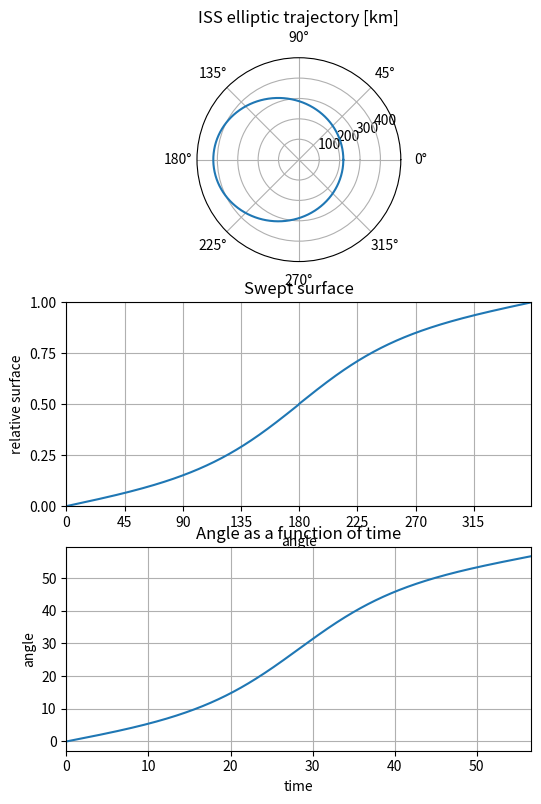

Reproduce this figure in Python.
#!/usr/bin/python3
import math
import numpy as np
import matplotlib
import matplotlib.pyplot as pyplot
import matplotlib.ticker as ticker
import datetime

# ------------------------------------------------------------------------------
# constants
#
exagerate_ellipse = True
perigee_from_surface = 418.0E3
apogee_from_surface = 420.0E3
earth_radius = 6.3781E6
if exagerate_ellipse:
	perigee_from_surface = 218.0E3
	earth_radius = 0
perigee_from_center = earth_radius + perigee_from_surface
apogee_from_center = earth_radius + apogee_from_surface

a = (perigee_from_center + apogee_from_center) / 2
b = np.sqrt(perigee_from_center * apogee_from_center)
c = (apogee_from_center - perigee_from_center) / 2
p = b**2 / a
e = c / a

# G = 6.67408E-11
# M = 5.9736E24
# mu = G*M
mu = 3.986004418E14
ellipse_surface = a*b*np.pi
rotation_period = 2 * np.pi * math.sqrt(a**3/mu)

point_nb = 1000
distance_scaling_factor = 1E3
distance_scale = 'km'
display_max_distance = 8000E3
display_increment = 2000E3
if exagerate_ellipse:
	display_max_distance = 500E3
	display_increment = 100E3

INDENT = '  '

pyplot.figure(figsize=(6, 9))

# ==============================================================================
# Procedures and functions
#
def radius_at_angle(theta):
	r = p / (1 + e*math.cos(theta))
	return(r)

def time_at_angle(theta):
	theta_upper = theta
	if theta > math.pi:
		theta_upper = 2*math.pi - theta

	A1 = radius_at_angle(theta_upper)**2/4 * math.sin(2*theta_upper)
	x_a = (c + radius_at_angle(theta_upper)*math.cos(theta_upper)) / a
	A2 = a*b/2 * (math.pi/2 - x_a*math.sqrt(1-x_a**2) - math.asin(x_a))
	t = rotation_period * (A1 + A2)/ellipse_surface

	if theta > math.pi:
		t = rotation_period - t

	return(t)

def angle_at_time(t):
	angle = time_at_angle(t/rotation_period * 2*math.pi)
	return(angle)

# ==============================================================================
# Program start
#

# ------------------------------------------------------------------------------
# Print information
#
print('ISS elliptic trajectory')
print(INDENT + "perigee from earth surface : {:.1f} {}".format(
	perigee_from_center / distance_scaling_factor,
	distance_scale
))
print(INDENT + "apogee from earth surface  : {:.1f} {}".format(
	apogee_from_center / distance_scaling_factor,
	distance_scale
))
print()
print(INDENT + "a : {:.1f} {}".format(
	a / distance_scaling_factor,
	distance_scale
))
print(INDENT + "b : {:.1f} {}".format(
	b / distance_scaling_factor,
	distance_scale
))
print(INDENT + "c : {:.1f} {}".format(
	c / distance_scaling_factor,
	distance_scale
))
print()
print(INDENT + "A : {:.1f} {}2".format(
	ellipse_surface / distance_scaling_factor**2,
	distance_scale
))
print(INDENT + "T : " + str(datetime.timedelta(seconds = rotation_period)))

# ------------------------------------------------------------------------------
# ISS ellipse
#
                                                                # elliptic curve
theta = np.arange(0.0, 2.0*np.pi, 2.0*np.pi/point_nb)
r = p / (1 + e*np.cos(theta))
earth_shape = earth_radius * np.ones(len(r))
                                                               # ellipse drawing
ellipse_plot = pyplot.subplot(311, projection='polar')
ellipse_plot.plot(theta, r/distance_scaling_factor)
ellipse_plot.plot(theta, earth_shape/distance_scaling_factor)
                                                              # grids and labels
ellipse_plot.set_rmax(display_max_distance/distance_scaling_factor)
ellipse_plot.set_rticks(
	np.arange(
		display_increment, display_max_distance, display_increment
	)/distance_scaling_factor
)
ellipse_plot.grid(True)
ellipse_plot.set_title("ISS elliptic trajectory [km]")

# ------------------------------------------------------------------------------
# Swept surface
#
                                                                      # triangle
A1 = r**2/4 * (np.sin(2*theta))
                                                                      # integral
x_a = (c + r*np.cos(theta)) / a
A2 = a*b/2 * (np.pi/2 - x_a*np.sqrt(1-x_a**2) - np.arcsin(x_a))
A1_A2 = A1 + A2
A1_A2[int(len(A1_A2)/2):] = 2*A1_A2[int(len(A1_A2)/2)] - A1_A2[int(len(A1_A2)/2)-1::-1]
#A1_A2[int(len(A1_A2)/2):] = -A1_A2[int(len(A1_A2)/2)-1::-1]
                                                          # plot normalized time
surface_plot = pyplot.subplot(312)
surface_plot.plot(theta*180/np.pi, A1_A2/ellipse_surface)
                                                              # grids and labels
surface_plot.set_xlim(0, theta[-1]*180/np.pi)
surface_plot.xaxis.set_major_locator(ticker.MultipleLocator(45))
surface_plot.set_ylim(0, 1)
surface_plot.yaxis.set_major_locator(ticker.MultipleLocator(0.25))
surface_plot.grid()
surface_plot.set(
	xlabel='angle',
	ylabel='relative surface',
    title='Swept surface'
)

# ------------------------------------------------------------------------------
# Angle as function of time
#
                                                               # linear time set
time = np.arange(0.0, rotation_period, rotation_period/point_nb)
                                                             # angle calculation
angles = np.zeros(len(time))
for sample in range(len(time)):
	angles[sample] = angle_at_time(time[sample])
                                                          # plot normalized time
angle_plot = pyplot.subplot(313)
angle_plot.plot(time, angles)
                                                              # grids and labels
angle_plot.set_xlim(0, time[-1])
#angle_plot.xaxis.set_major_locator(ticker.MultipleLocator(45))
#angle_plot.set_ylim(0, 1)
#angle_plot.yaxis.set_major_locator(ticker.MultipleLocator(0.25))
angle_plot.grid()
angle_plot.set(
	xlabel='time',
	ylabel='angle',
    title='Angle as a function of time'
)

# ------------------------------------------------------------------------------
# Display results
#
                                                     # screen and file rendering
#fig.savefig("issEllipse.png")
pyplot.show()
